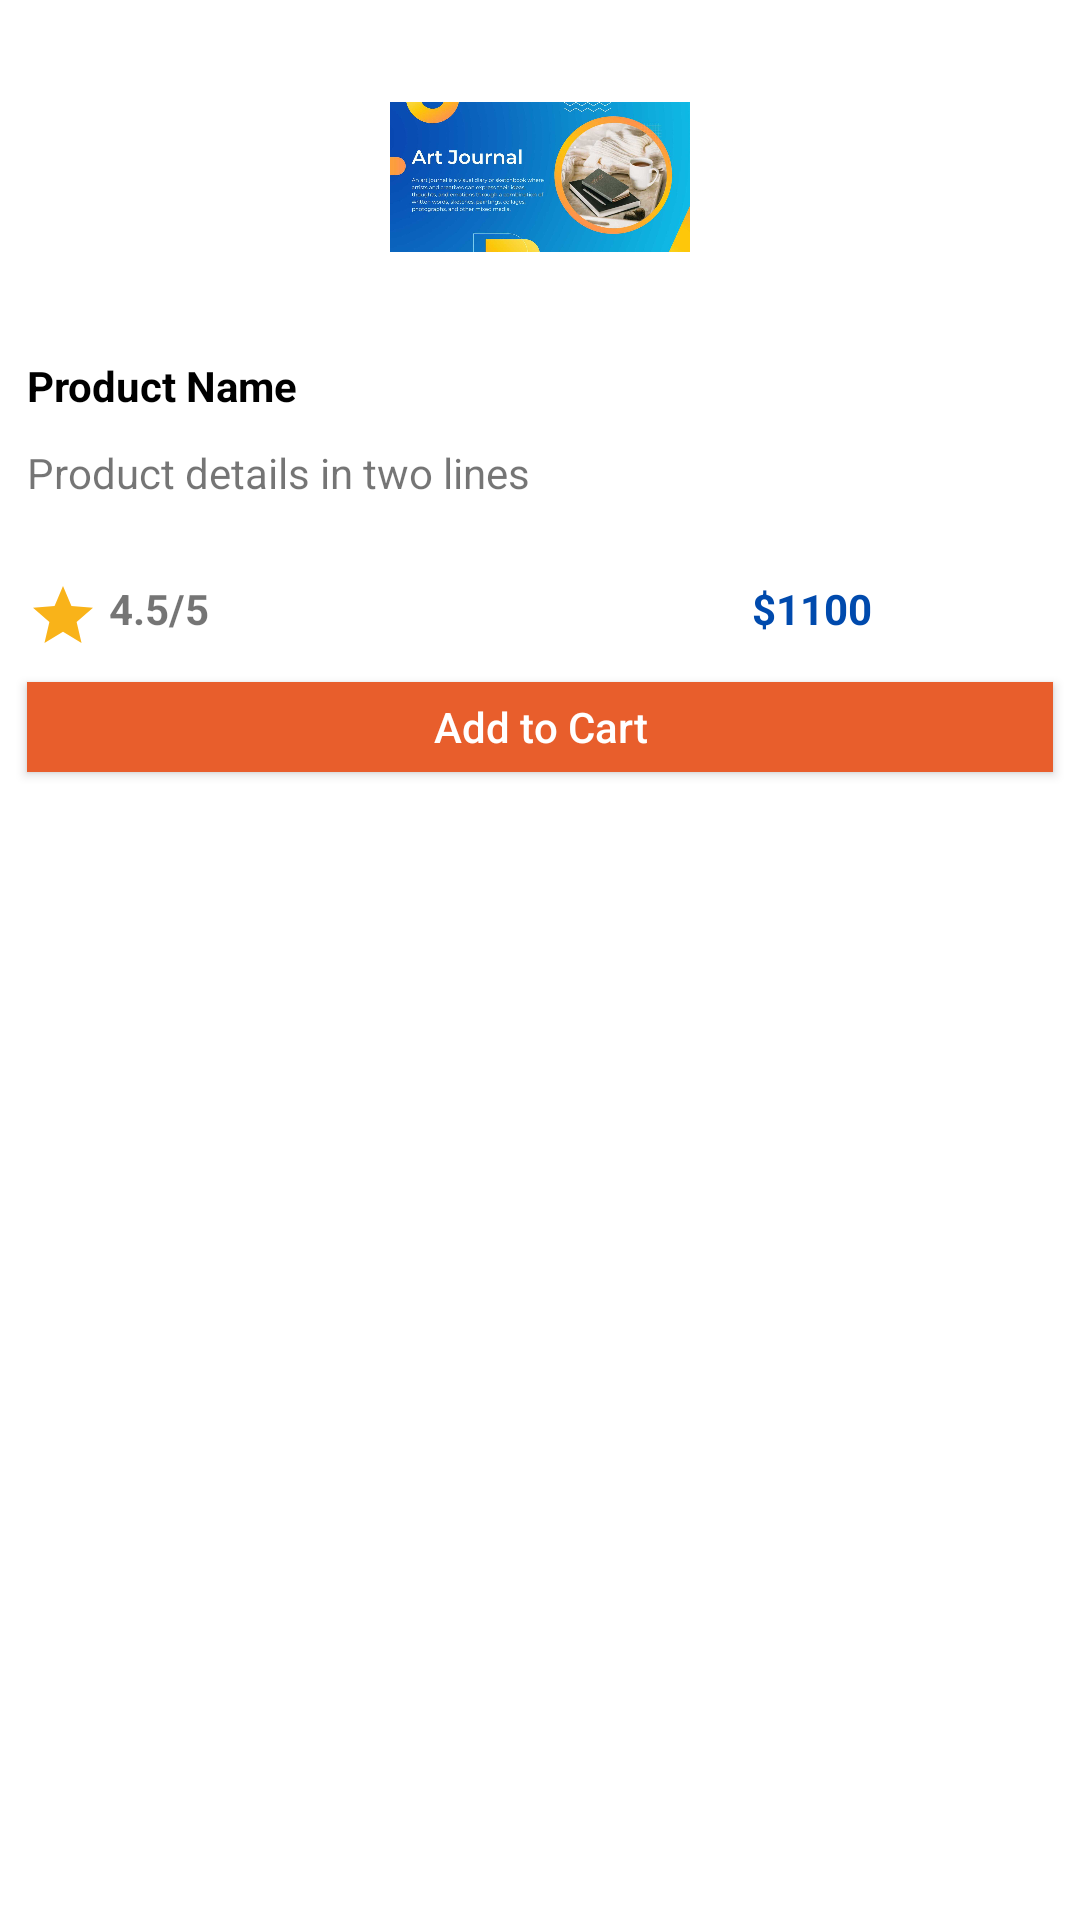

Here is an Android app screen rendered from its layout file. Give the layout XML and the strings, colors and styles it references.
<!-- AndroidManifest.xml: application theme Theme.MediShop -->
<!-- res/layout/product_similar_layout.xml -->
<?xml version="1.0" encoding="utf-8"?>
<RelativeLayout
    xmlns:android="http://schemas.android.com/apk/res/android"
    xmlns:app="http://schemas.android.com/apk/res-auto"
    android:layout_width="150dp"
    android:layout_height="wrap_content"
    android:layout_margin="8dp"
    android:padding="4dp"
    android:background="@drawable/search_bg">

    <ImageView
        android:id="@+id/catImage"
        android:layout_width="100dp"
        android:layout_height="100dp"
        android:layout_margin="5dp"
        android:layout_centerHorizontal="true"
        android:adjustViewBounds="true"
        android:src="@drawable/journal_cat" />

    <TextView
        android:id="@+id/product_name"
        android:layout_width="wrap_content"
        android:layout_height="wrap_content"
        android:layout_below="@id/catImage"
        android:layout_marginStart="5dp"
        android:layout_marginTop="5dp"
        android:layout_marginEnd="5dp"
        android:layout_marginBottom="5dp"
        android:text="Product Name"
        android:textColor="@color/black"
        android:maxLines="1"
        android:textStyle="bold" />
    <TextView
        android:layout_below="@id/product_name"
        android:id="@+id/product_details"
        android:layout_margin="5dp"
        android:layout_width="wrap_content"
        android:layout_height="wrap_content"
        android:text="Product details in two lines"
        android:minLines="2"
        android:maxLines="2"/>
    <LinearLayout
        android:id="@+id/linearLayout"
        android:layout_width="match_parent"
        android:layout_height="wrap_content"
        android:layout_below="@id/product_details"
        android:layout_margin="5dp"
        android:orientation="horizontal">

        <TextView
            android:layout_weight="1"
            android:id="@+id/product_rating"
            android:layout_width="wrap_content"
            android:layout_height="wrap_content"
            android:text=" 4.5/5"
            android:textStyle="bold"
            android:textSize="14dp"
            android:drawableLeft="@drawable/baseline_star_24" />
        <TextView
            android:layout_weight="1"
            android:id="@+id/product_price"
            android:layout_width="wrap_content"
            android:layout_height="wrap_content"
            android:text="$1100"
            android:textSize="14dp"
            android:textAlignment="center"
            android:textColor="@color/blue"
            android:textStyle="bold" />
    </LinearLayout>

    <androidx.appcompat.widget.AppCompatButton
        android:id="@+id/cartButton"
        android:layout_width="match_parent"
        android:layout_height="30dp"
        android:text="Add to Cart"
        android:textAllCaps="false"
        android:layout_margin="5dp"
        android:background="@color/orange"
        android:textColor="@color/white"
        android:layout_below="@id/linearLayout"/>

</RelativeLayout>
<!-- resources referenced by this layout -->
<resources>
  <color name="black">#FF000000</color>
  <color name="blue">#004AAD</color>
  <color name="orange">#e85e2c</color>
  <color name="white">#FFFFFFFF</color>
  <!-- drawable baseline_star_24 (drawable) -->
  <vector android:height="24dp" android:tint="#F9B319"
      android:viewportHeight="24" android:viewportWidth="24"
      android:width="24dp" xmlns:android="http://schemas.android.com/apk/res/android">
      <path android:fillColor="@android:color/white" android:pathData="M12,17.27L18.18,21l-1.64,-7.03L22,9.24l-7.19,-0.61L12,2 9.19,8.63 2,9.24l5.46,4.73L5.82,21z"/>
  </vector>
  <!-- drawable journal_cat: jpg bitmap (drawable, 73118 bytes) -->
  <!-- drawable search_bg (drawable) -->
  <?xml version="1.0" encoding="utf-8"?>
  <shape android:shape="rectangle"
      xmlns:android="http://schemas.android.com/apk/res/android">
      
  
      <corners android:radius="15dp"/>
      <solid android:color="@color/white"/>
  
  
  </shape>
  <style name="Theme.MediShop" parent="Theme.MaterialComponents.DayNight">
          
          <item name="colorPrimary">@color/orange</item>
          <item name="colorPrimaryVariant">@color/orange</item>
          <item name="colorOnPrimary">@color/white</item>
          
          <item name="colorSecondary">@color/teal_200</item>
          <item name="colorSecondaryVariant">@color/teal_700</item>
          <item name="colorOnSecondary">@color/black</item>
          
          <item name="android:statusBarColor">@color/orange</item>
          
      </style>
  <color name="teal_200">#FF03DAC5</color>
  <color name="teal_700">#FF018786</color>
</resources>
